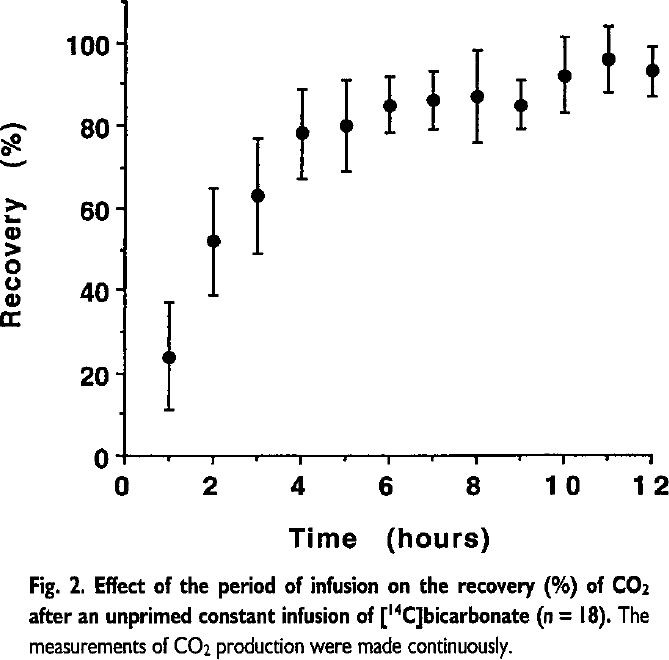

Data behind this chart, as committed beside it:
study	n	time	recovery	recovery_pm_sd	recovery_sd	recovery_se
Leijssen1996	18	1	23.82	37.06	13.25	3.12
Leijssen1996	18	2	51.99	64.67	12.68	2.99
Leijssen1996	18	3	62.88	76.78	13.89	3.27
Leijssen1996	18	4	78.14	88.56	10.42	2.46
Leijssen1996	18	5	79.82	90.89	11.07	2.61
Leijssen1996	18	6	84.73	91.68	6.95	1.64
Leijssen1996	18	7	86.01	93.12	7.11	1.68
Leijssen1996	18	8	86.97	98.12	11.15	2.63
Leijssen1996	18	9	84.69	91.07	6.38	1.50
Leijssen1996	18	10	92.03	101.2	9.13	2.15
Leijssen1996	18	11	95.97	104	8.00	1.88
Leijssen1996	18	12	93.22	98.87	5.65	1.33
